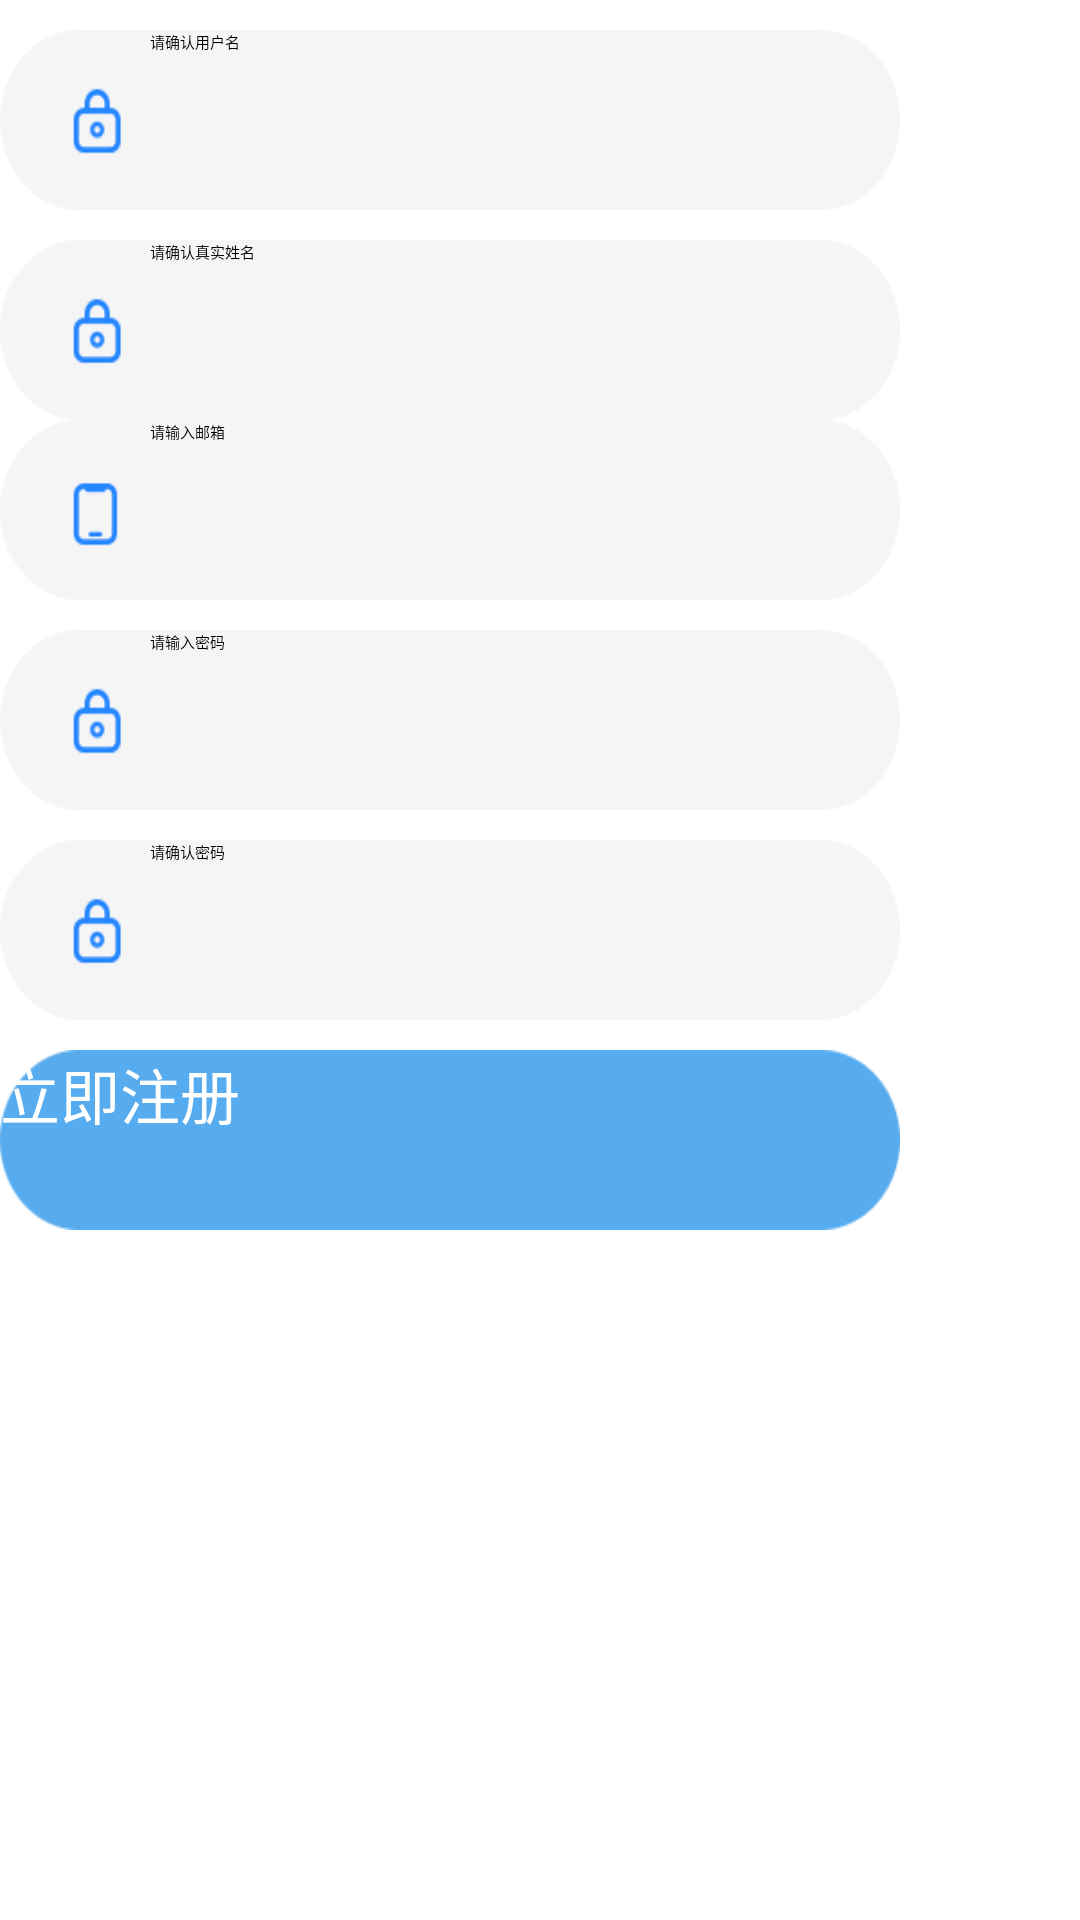

The Android layout XML behind this screen, and the referenced resources:
<!-- AndroidManifest.xml: application theme AppTheme -->
<!-- res/layout/fragment_register.xml -->
<?xml version="1.0" encoding="utf-8"?>
<LinearLayout xmlns:android="http://schemas.android.com/apk/res/android"
    android:layout_width="wrap_content"
    android:layout_height="wrap_content"
    android:layout_marginTop="180dp"
    android:orientation="vertical">


    <LinearLayout
        android:layout_width="300dp"
        android:layout_height="60dp"
        android:layout_marginTop="10dp"
        android:background="@drawable/drawable_login_pswd_background"
        android:orientation="vertical">

        <EditText
            android:id="@+id/input_username_register_edit"
            android:layout_width="250dp"
            android:layout_height="60dp"
            android:layout_gravity="right"
            android:background="@null"
            android:hint="请确认用户名"
            android:inputType="textPassword" />
    </LinearLayout>

    <LinearLayout
        android:layout_width="300dp"
        android:layout_height="60dp"
        android:layout_marginTop="10dp"
        android:background="@drawable/drawable_login_pswd_background"
        android:orientation="vertical">

        <EditText
            android:id="@+id/input_actual_name_register_edit"
            android:layout_width="250dp"
            android:layout_height="60dp"
            android:layout_gravity="right"
            android:background="@null"
            android:hint="请确认真实姓名"
            android:inputType="textPassword" />
    </LinearLayout>

    <LinearLayout
        android:layout_width="300dp"
        android:layout_height="60dp"
        android:background="@drawable/drawable_login_phone_background"
        android:orientation="vertical">

        <EditText
            android:id="@+id/input_phoneNumber_register_edit"
            android:layout_width="250dp"
            android:layout_height="60dp"
            android:layout_gravity="right"
            android:background="@null"
            android:hint="请输入邮箱" />
    </LinearLayout>

    <LinearLayout
        android:layout_width="300dp"
        android:layout_height="60dp"
        android:layout_marginTop="10dp"
        android:background="@drawable/drawable_login_pswd_background"
        android:orientation="vertical">

        <EditText
            android:id="@+id/input_password_register_edit"
            android:layout_width="250dp"
            android:layout_height="60dp"
            android:layout_gravity="right"
            android:background="@null"
            android:hint="请输入密码"
            android:inputType="textPassword" />
    </LinearLayout>

    <LinearLayout
        android:layout_width="300dp"
        android:layout_height="60dp"
        android:layout_marginTop="10dp"
        android:background="@drawable/drawable_login_pswd_background"
        android:orientation="vertical">

        <EditText
            android:id="@+id/input_password_register_edit_re"
            android:layout_width="250dp"
            android:layout_height="60dp"
            android:layout_gravity="right"
            android:background="@null"
            android:hint="请确认密码"
            android:inputType="textPassword" />
    </LinearLayout>



    <Button
        android:id="@+id/register_button"
        android:layout_width="300dp"
        android:layout_height="60dp"
        android:layout_marginTop="10dp"
        android:background="@drawable/drawable_login_submit_background"
        android:text="立即注册"
        android:textColor="#FFFFFF"
        android:textSize="20sp" />


</LinearLayout>
<!-- resources referenced by this layout -->
<resources>
  <!-- drawable drawable_login_phone_background: png bitmap (drawable, 2242 bytes) -->
  <!-- drawable drawable_login_pswd_background: png bitmap (drawable, 2591 bytes) -->
  <!-- drawable drawable_login_submit_background: png bitmap (drawable, 1715 bytes) -->
  <style name="AppTheme" parent="XUITheme.Phone">
          
          <item name="colorPrimary">@color/colorPrimary</item>
          <item name="colorAccent">@color/colorAccent</item>
          
          <item name="windowNoTitle">true</item>
          <item name="xui_config_color_background">@color/WHITE</item>
      </style>
  <color name="colorPrimary">#66ccff</color>
  <color name="colorAccent">#66ccff</color>
  <color name="WHITE">#FFFFFF</color>
</resources>
